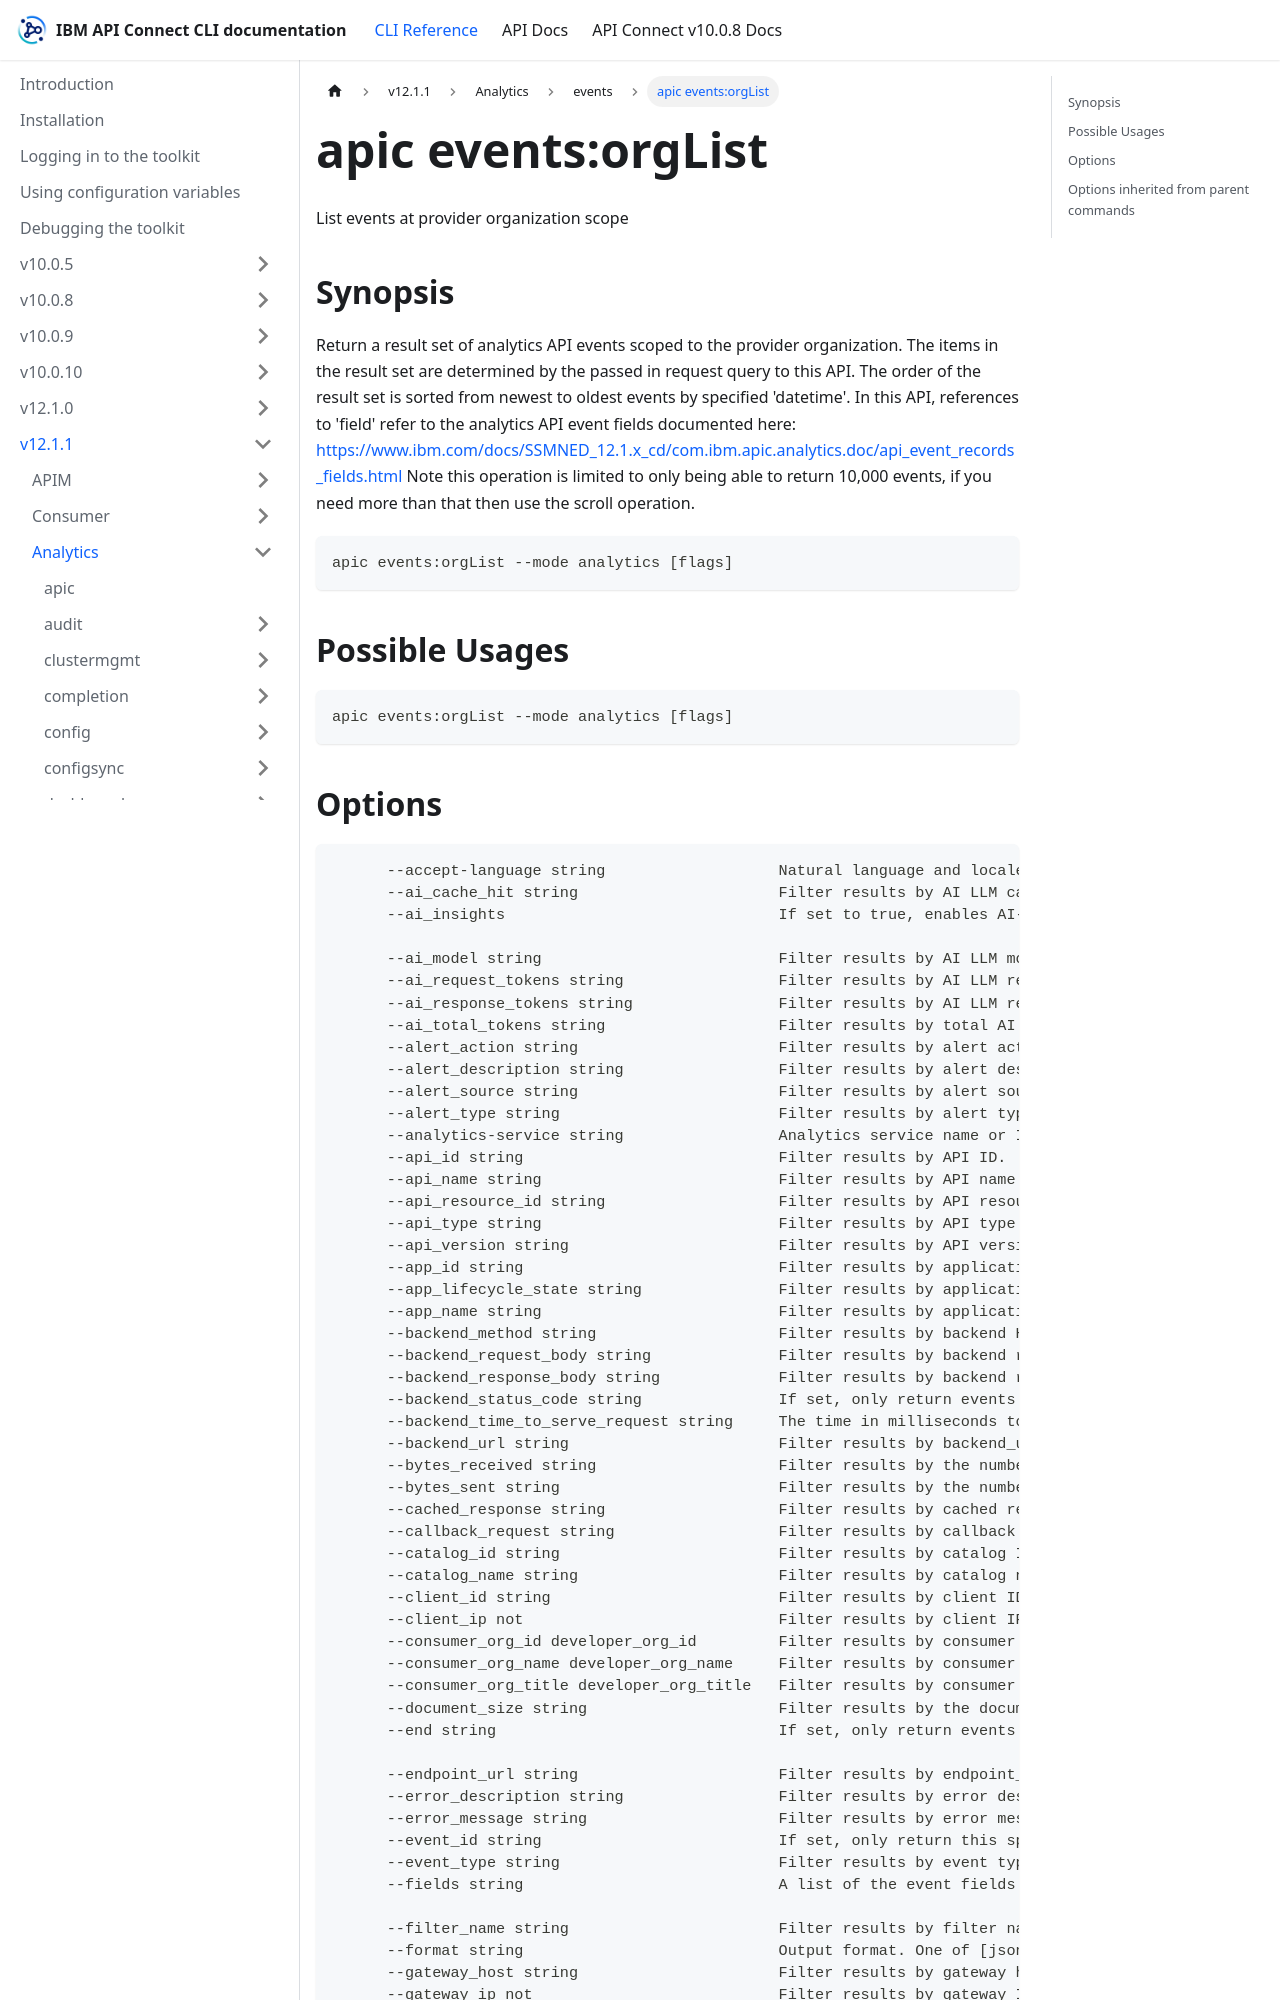

repository: ibm-apiconnect/clidocs · page: docs/v1211/analytics/events/apic_events_orgList.html · generator: docusaurus

---
tags:
- "group: events"
- "scope: org"
---
# apic events:orgList

List events at provider organization scope

## Synopsis

Return a result set of analytics API events scoped to the provider organization. The items in the result set are determined by the passed in request query to this API. The order of the result set is sorted from newest to oldest events by specified 'datetime'. In this API, references to 'field' refer to the analytics API event fields documented here: https://www.ibm.com/docs/SSMNED_12.1.x_cd/com.ibm.apic.analytics.doc/api_event_records_fields.html Note this operation is limited to only being able to return 10,000 events, if you need more than that then use the scroll operation.

```
apic events:orgList --mode analytics [flags]
```

## Possible Usages

```
apic events:orgList --mode analytics [flags]
```
